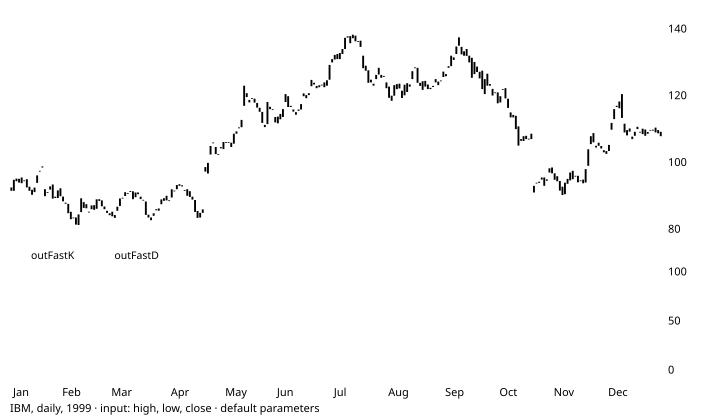

The data file committed next to this chart (first rows):
# TA-Lib reference data: STOCHF
# series: IBM, daily, 1999
# input: ibm_1999.csv; window 1999-01-12…
# parameters: optInFastK_Period=5 optInF…
# inputs: inPriceHLC=HLC
# outputs: outFastK (shift 0) outFastD (…
# lookback: 6
date, open, high, low, close, volume, outFastK, outFastD
1999-01-04, 92.5, 93.25, 90.75, 91.5, 4077500, , 
1999-01-05, 91.5, 94.94, 91.41, 94.81, 4955900, , 
1999-01-06, 95.16, 96.38, 94.25, 94.38, 4775300, , 
1999-01-07, 93.97, 96.19, 93.5, 95.09, 4155300, , 
1999-01-08, 95.5, 96, 92.81, 93.78, 4593100, , 
1999-01-11, 94.5, 94.72, 93.5, 94.62, 3631300, , 
1999-01-12, 95, 95, 92, 92.53, 3382800, 12.11, 43.59
1999-01-13, 91.5, 93.72, 89.75, 92.75, 4954200, 46.58, 41.16
1999-01-14, 91.81, 92.47, 89.44, 90.31, 4500000, 13.34, 24.01
1999-01-15, 91.12, 92.75, 90.62, 92.47, 3397500, 54.5, 38.14
1999-01-19, 93.88, 96.25, 92.75, 96.12, 4204500, 98.16, 55.33
1999-01-20, 97.5, 99.62, 96.31, 97.25, 6321400, 76.68, 76.45
1999-01-21, 98.81, 99.12, 96.03, 98.5, 10203600, 88.95, 87.93
1999-01-22, 92, 92.75, 88.81, 89.88, 19043900, 9.806, 58.48
1999-01-25, 91.12, 91.31, 86.75, 91, 11692000, 33.01, 43.92
1999-01-26, 91.88, 93.25, 90.94, 92.81, 9553300, 47.11, 29.97
1999-01-27, 93.41, 93.41, 88.91, 89.16, 8920300, 19.43, 33.18
1999-01-28, 89.75, 90.66, 88.78, 89.34, 5970900, 38.99, 35.18
1999-01-29, 89.34, 91.97, 89.25, 91.62, 5062300, 73.25, 43.89
1999-02-01, 92.25, 92.25, 89.75, 89.88, 3705600, 23.68, 45.31
1999-02-02, 89.78, 90.34, 87.5, 88.38, 5865600, 14.82, 37.25
1999-02-03, 87.94, 88.5, 86.53, 87.62, 5603000, 19.14, 19.21
1999-02-04, 87.59, 88.25, 84.62, 84.78, 5811900, 2.033, 12
1999-02-05, 85.22, 85.5, 82.28, 83, 8483800, 7.222, 9.466
1999-02-08, 83.5, 84.44, 81.56, 83.5, 5995200, 22.04, 10.43
1999-02-09, 83.5, 84.75, 80.88, 81.38, 5408800, 6.557, 11.94
1999-02-10, 81.25, 84.44, 81.25, 84.44, 5430500, 48.34, 25.65
1999-02-11, 85.12, 89.41, 84.06, 89.25, 6283800, 98.18, 51.03
1999-02-12, 88.12, 88.12, 85.59, 86.38, 5834800, 64.48, 70.33
1999-02-16, 87.5, 89.12, 85.97, 86.25, 4515500, 63.01, 75.22
1999-02-17, 85.25, 87.16, 84.41, 85.25, 4493300, 49.05, 58.85
1999-02-18, 86, 87.25, 85.09, 87.12, 4346100, 57.3, 56.46
1999-02-19, 87.19, 87.38, 85.5, 85.81, 3700300, 29.87, 45.41
1999-02-22, 86.12, 88.97, 85.53, 88.97, 4600200, 96.72, 61.3
1999-02-23, 89, 90, 87.88, 88.47, 4557200, 72.65, 66.41
1999-02-24, 88.62, 89.84, 86.56, 86.88, 4323600, 36.29, 68.55
1999-02-25, 86, 86.97, 84.66, 86.81, 5237500, 40.41, 49.79
1999-02-26, 85.5, 85.94, 83.25, 84.88, 7404100, 24.07, 33.59
1999-03-01, 84.75, 84.75, 82.56, 84.19, 4798400, 21.86, 28.78
1999-03-02, 85.25, 85.47, 83.44, 83.88, 4372800, 17.99, 21.31
1999-03-03, 84.25, 84.47, 82.53, 83.38, 3872300, 19.03, 19.63
1999-03-04, 86.75, 88.5, 85.06, 85.5, 10750800, 49.75, 28.92
1999-03-05, 86.94, 89.47, 86.88, 89.19, 5804800, 95.97, 54.92
1999-03-08, 89.31, 90, 88.53, 89.44, 3785500, 92.5, 79.41
1999-03-09, 89.94, 92.44, 89.28, 91.09, 5014800, 86.43, 91.63
1999-03-10, 90.81, 91.44, 90.12, 90.75, 3507700, 77.08, 85.34
1999-03-11, 91.19, 92.97, 90.75, 91.44, 4298800, 74.9, 79.47
1999-03-12, 91.34, 91.72, 89, 89, 4842500, 10.59, 54.19
1999-03-15, 89.59, 91.16, 88.56, 91, 3952200, 55.28, 46.92
1999-03-16, 91, 91.75, 90.09, 90.5, 3304700, 43.93, 36.6
1999-03-17, 89.75, 90, 89, 89.03, 3462000, 10.56, 36.59
1999-03-18, 88.75, 88.88, 86.47, 88.81, 7253900, 44.41, 32.97
1999-03-19, 88.31, 89, 84, 84.28, 9753100, 3.613, 19.53
... 199 more rows
